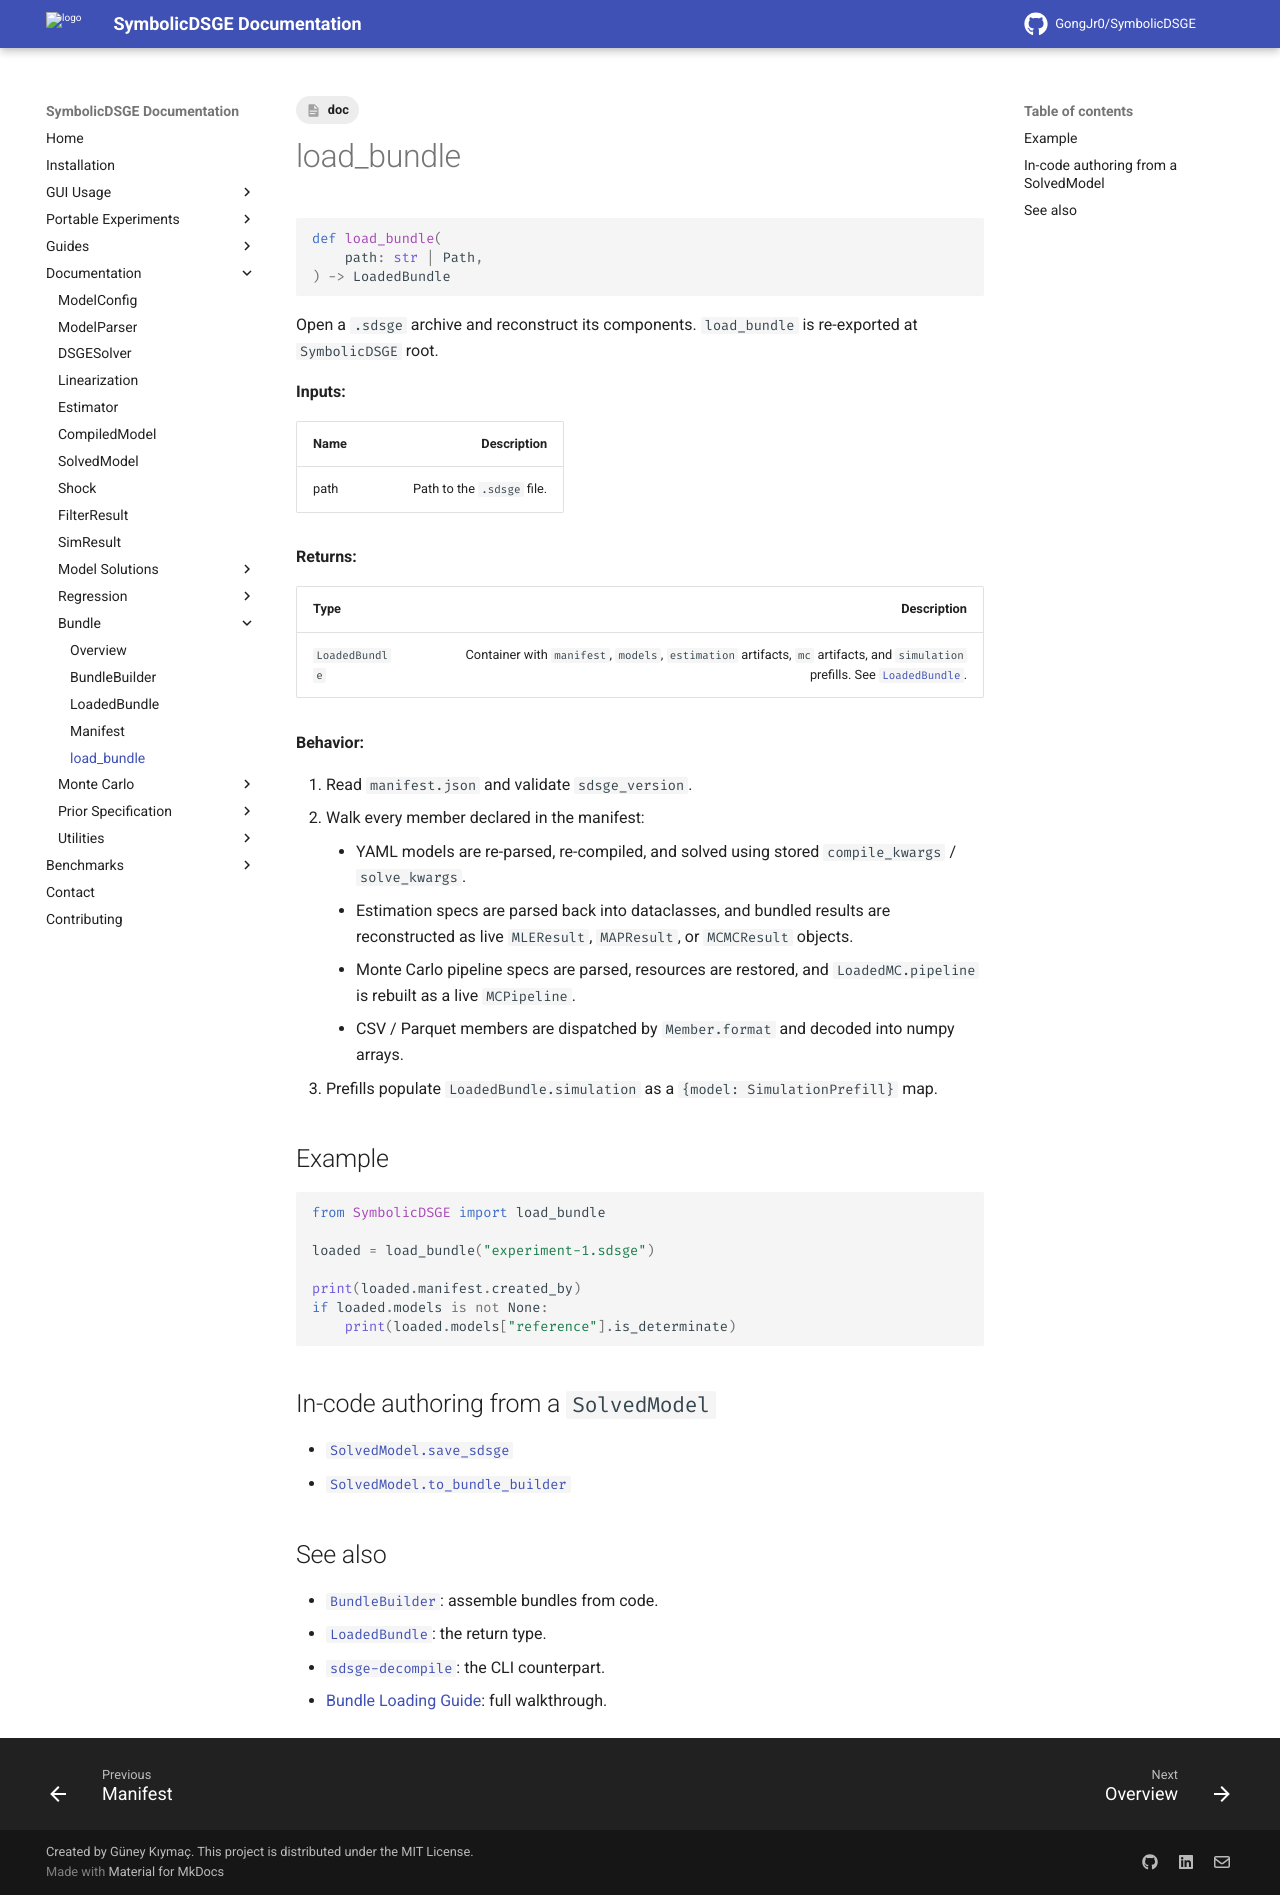

repository: GongJr0/SymbolicDSGE · page: 2.0.0.dev11/documentation/bundle/load_bundle/index.html · generator: mkdocs

---
tags:
    - doc
---
# load_bundle

```python
def load_bundle(
    path: str | Path,
) -> LoadedBundle
```

Open a `.sdsge` archive and reconstruct its components.
`load_bundle` is re-exported at `SymbolicDSGE` root.

__Inputs:__

| __Name__ | __Description__ |
|:---------|----------------:|
| path | Path to the `.sdsge` file. |

__Returns:__

| __Type__ | __Description__ |
|:---------|----------------:|
| `#!python LoadedBundle` | Container with `manifest`, `models`, `estimation` artifacts, `mc` artifacts, and `simulation` prefills. See [`LoadedBundle`](LoadedBundle.md). |

__Behavior:__

1. Read `manifest.json` and validate `sdsge_version`.
2. Walk every member declared in the manifest:
    - YAML models are re-parsed, re-compiled, and solved using stored `compile_kwargs` / `solve_kwargs`.
    - Estimation specs are parsed back into dataclasses, and bundled results are reconstructed as live `MLEResult`, `MAPResult`, or `MCMCResult` objects.
    - Monte Carlo pipeline specs are parsed, resources are restored, and `LoadedMC.pipeline` is rebuilt as a live `MCPipeline`.
    - CSV / Parquet members are dispatched by `Member.format` and decoded into numpy arrays.
3. Prefills populate `LoadedBundle.simulation` as a `{model: SimulationPrefill}` map.

## Example

```python
from SymbolicDSGE import load_bundle

loaded = load_bundle("experiment-1.sdsge")

print(loaded.manifest.created_by)
if loaded.models is not None:
    print(loaded.models["reference"].is_determinate)
```

## In-code authoring from a `SolvedModel`

- [`SolvedModel.save_sdsge`](../SolvedModel.md#solvedModelSaveSdsge)
- [`SolvedModel.to_bundle_builder`](../SolvedModel.md#solvedModelToBundleBuilder)

## See also

- [`BundleBuilder`](BundleBuilder.md): assemble bundles from code.
- [`LoadedBundle`](LoadedBundle.md): the return type.
- [`sdsge-decompile`](../../portable_experiments/sdsge-decompile.md): the CLI counterpart.
- [Bundle Loading Guide](../../guides/bundle_loading_guide.md): full walkthrough.
